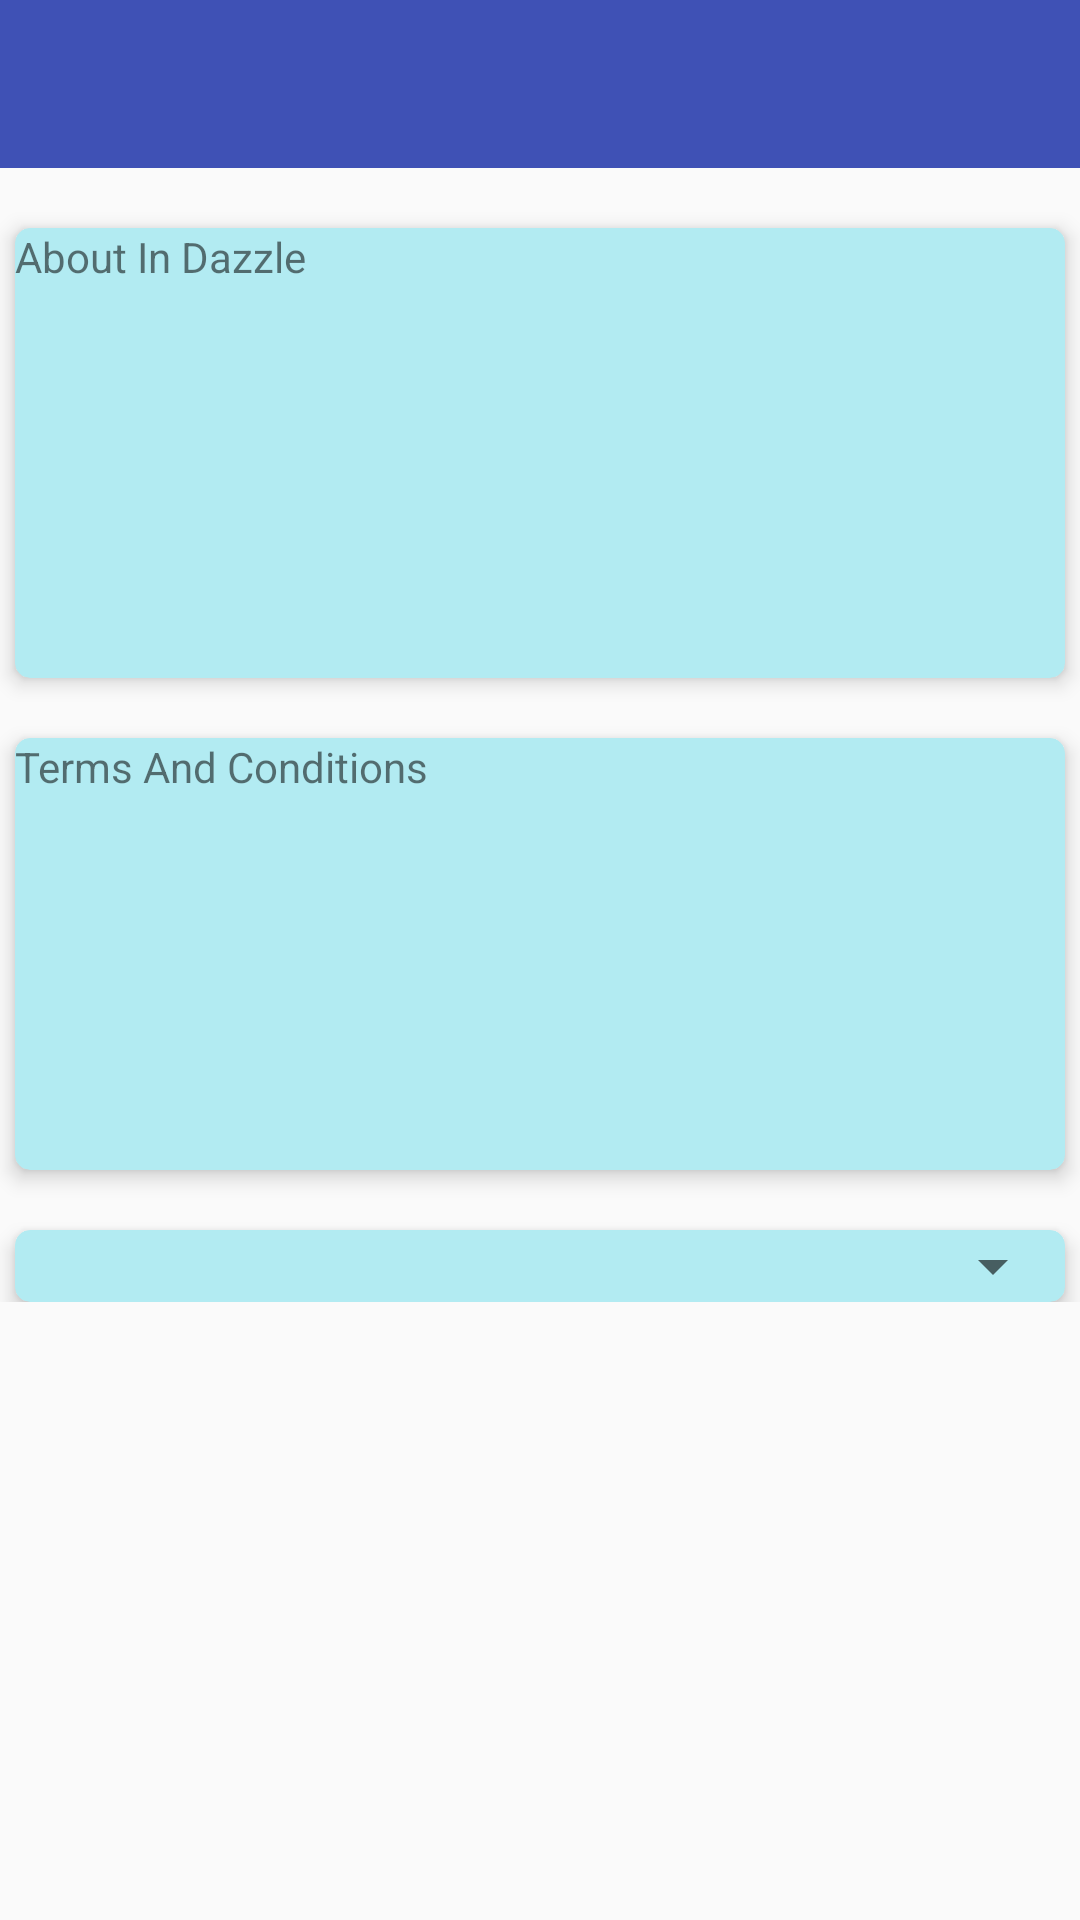

Write the Android layout XML for this screen, with the resource values it uses.
<!-- AndroidManifest.xml: application theme AppTheme -->
<!-- res/layout/about.xml -->
<?xml version="1.0" encoding="utf-8"?>

<LinearLayout xmlns:android="http://schemas.android.com/apk/res/android"
    android:layout_width="match_parent"
    android:layout_height="match_parent"
    android:orientation="vertical"
    xmlns:app="http://schemas.android.com/apk/res-auto">

    <android.support.design.widget.AppBarLayout
        android:layout_width="match_parent"
        android:layout_height="wrap_content"

        android:id="@+id/view_about">

        <android.support.v7.widget.Toolbar
            android:id="@+id/toolbar_about"
            android:layout_width="match_parent"
            android:layout_height="?attr/actionBarSize"
            android:background="@color/colorPrimary"
            app:popupTheme="@style/AppTheme.PopupOverlay"
            android:elevation="2dp"
            />
    </android.support.design.widget.AppBarLayout>

    <ScrollView
        android:layout_width="match_parent"
        android:layout_height="match_parent">

    <LinearLayout
        android:layout_width="match_parent"
        android:layout_height="wrap_content"
        android:orientation="vertical"
        android:weightSum="1">
        <android.support.v7.widget.CardView
            xmlns:card_view="http://schemas.android.com/apk/res-auto"
            android:id="@+id/card_view"
            android:layout_gravity="center"
            android:layout_width="350dp"
            android:layout_height="150dp"
            android:gravity="center"
            android:layout_marginTop="20dp"
            card_view:cardBackgroundColor="@color/colorLightGreen"
            card_view:cardCornerRadius="5dp"
            card_view:cardElevation="4dp"
            android:layout_weight="1.99">
            <LinearLayout
                android:layout_width="wrap_content"
                android:layout_height="wrap_content"
                android:orientation="vertical">

                <TextView
                    android:layout_width="wrap_content"
                    android:layout_height="wrap_content"
                    android:text="About In Dazzle"
                    ></TextView>
                <TextView
                    android:layout_width="wrap_content"
                    android:layout_height="wrap_content" />





            </LinearLayout>
         </android.support.v7.widget.CardView>

        <android.support.v7.widget.CardView
            xmlns:card_view="http://schemas.android.com/apk/res-auto"
            android:id="@+id/card_view2"
            android:layout_gravity="center"
            android:layout_width="350dp"
            android:layout_height="144dp"
            android:gravity="center"
            android:layout_marginTop="20dp"
            card_view:cardBackgroundColor="@color/colorLightGreen"
            card_view:cardCornerRadius="5dp"
            card_view:cardElevation="4dp">
            <LinearLayout
                android:layout_width="wrap_content"
                android:layout_height="wrap_content"
                android:orientation="vertical">

                <TextView
                    android:layout_width="wrap_content"
                    android:layout_height="wrap_content"
                    android:text="Terms And Conditions"
                    ></TextView>
                <TextView
                    android:layout_width="wrap_content"
                    android:layout_height="wrap_content" />


            </LinearLayout>
        </android.support.v7.widget.CardView>

        <android.support.v7.widget.CardView
            xmlns:card_view="http://schemas.android.com/apk/res-auto"
            android:id="@+id/card_view4"
            android:layout_gravity="center"
            android:layout_width="350dp"
            android:layout_height="wrap_content"
            android:gravity="center"
            android:layout_marginTop="20dp"
            card_view:cardBackgroundColor="@color/colorLightGreen"
            card_view:cardCornerRadius="5dp"
            card_view:cardElevation="4dp">
        <Spinner
            android:id="@+id/spinner_about"
            android:layout_width="match_parent"
            android:layout_height="match_parent"
            android:prompt="@string/spinner_title"/>

        </android.support.v7.widget.CardView>

    </LinearLayout>
    </ScrollView>
</LinearLayout>
<!-- resources referenced by this layout -->
<resources>
  <color name="colorLightGreen">#B2EBF2</color>
  <color name="colorPrimary">#3F51B5</color>
  <string name="spinner_title">About</string>
  <style name="AppTheme.PopupOverlay" parent="ThemeOverlay.AppCompat.Light" />
  <style name="AppTheme" parent="Theme.AppCompat.Light.DarkActionBar">
          
          <item name="colorPrimary">@color/colorPrimary</item>
          <item name="colorPrimaryDark">@color/colorPrimaryDark</item>
          <item name="colorAccent">@color/colorAccent</item>
  
      </style>
  <color name="colorPrimaryDark">#303F9F</color>
  <color name="colorAccent">#FF4081</color>
</resources>
